The GitHub repository Pengke007/soybean-disease-detection contains a labelled image folder "processed" with 4 categories: bacterial blight, frogeye, healthy, soybean rust. Examples follow, each with its label.

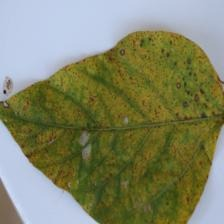
Label: soybean rust

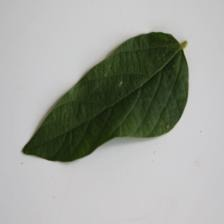
Label: healthy

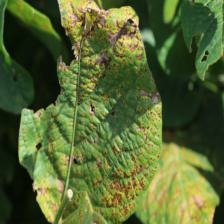
Label: bacterial blight

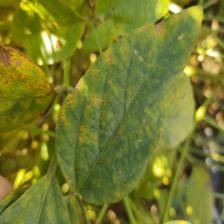
Label: soybean rust

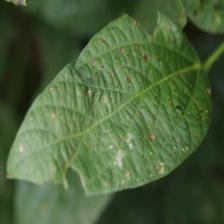
Label: frogeye

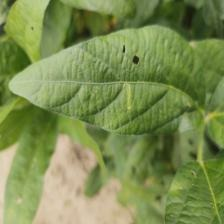
Label: healthy
